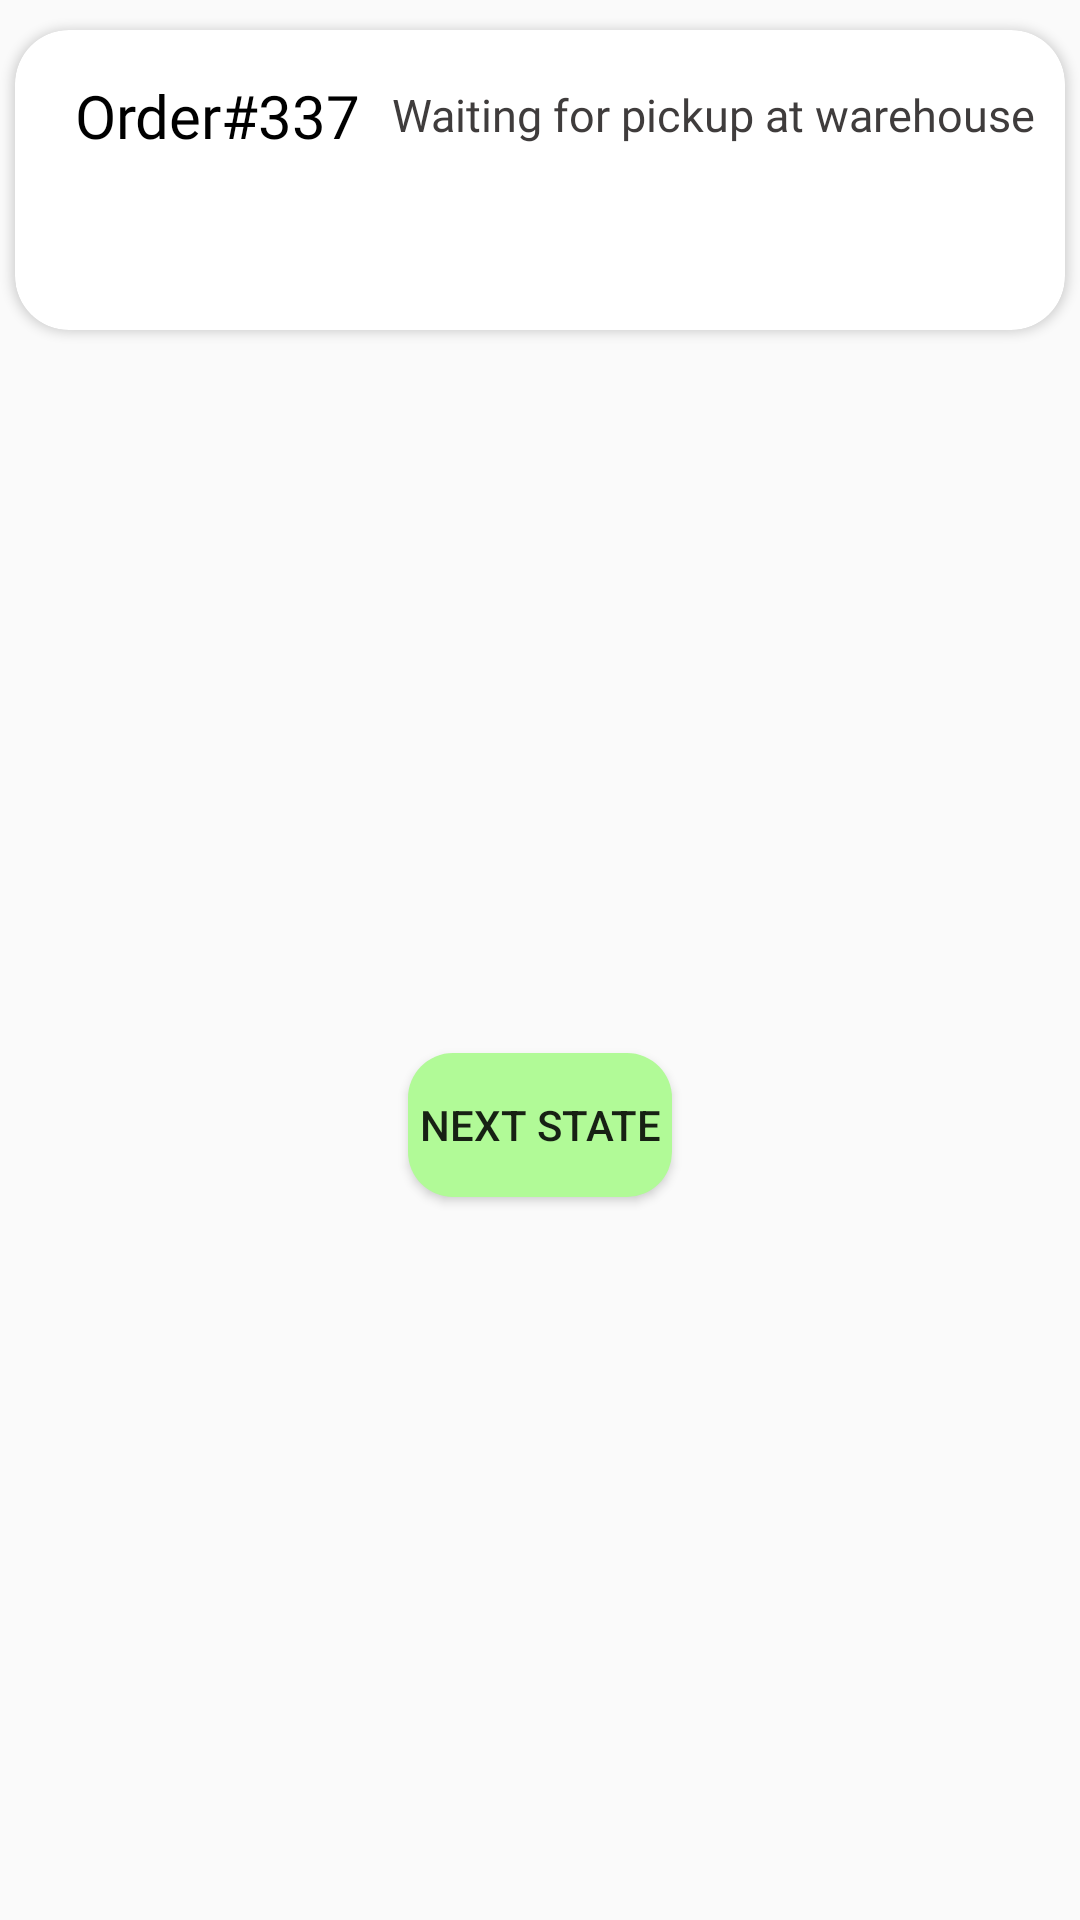

Write the Android layout XML for this screen, with the resource values it uses.
<!-- AndroidManifest.xml: application theme AppTheme -->
<!-- res/layout/merchant_orders_row.xml -->
<?xml version="1.0" encoding="utf-8"?>
<androidx.constraintlayout.widget.ConstraintLayout xmlns:android="http://schemas.android.com/apk/res/android"
    xmlns:app="http://schemas.android.com/apk/res-auto"
    xmlns:tools="http://schemas.android.com/tools"
    android:id="@+id/carView"
    android:layout_width="match_parent"
    android:layout_height="180dp">

    <androidx.cardview.widget.CardView
        android:id="@+id/cardViewOrder"
        android:layout_width="350dp"
        android:layout_height="100dp"
        android:contextClickable="true"
        android:layout_marginTop="10dp"
        app:cardCornerRadius="18dp"
        app:layout_constraintEnd_toEndOf="parent"
        app:layout_constraintStart_toStartOf="parent"
        app:layout_constraintTop_toTopOf="parent"
        app:strokeColor="@color/black"
        app:strokeWidth="3dp">

        <androidx.constraintlayout.widget.ConstraintLayout
            android:id="@+id/layoutOrder"
            android:layout_width="350dp"
            android:layout_height="100dp"
            android:contextClickable="true">

            <TextView
                android:id="@+id/textViewOrder"
                android:layout_width="wrap_content"
                android:layout_height="wrap_content"
                android:text="Order#337"
                android:textColor="@color/black"
                android:fontFamily="@font/roboto_medium"
                android:textSize="20sp"
                app:layout_constraintStart_toStartOf="parent"
                app:layout_constraintTop_toTopOf="parent"
                android:layout_marginStart="20dp"
                android:layout_marginTop="15dp"/>

            <TextView
                android:id="@+id/textViewState"
                android:layout_width="wrap_content"
                android:layout_height="wrap_content"
                android:text="Waiting for pickup at warehouse"
                android:textColor="#3F3C3C"
                android:fontFamily="@font/roboto_medium"
                android:textSize="15sp"
                app:layout_constraintEnd_toEndOf="parent"
                app:layout_constraintTop_toTopOf="parent"
                app:layout_constraintStart_toEndOf="@+id/textViewOrder"
                android:layout_marginTop="18dp"/>

        </androidx.constraintlayout.widget.ConstraintLayout>
    </androidx.cardview.widget.CardView>
    <Button
        android:id="@+id/btnNext"
        android:layout_width="wrap_content"
        android:layout_height="48dp"
        android:background="@drawable/rounded_button_back"
        android:text="next state"
        app:layout_constraintEnd_toEndOf="parent"
        app:layout_constraintStart_toStartOf="parent"
        app:layout_constraintTop_toBottomOf="@id/cardViewOrder"
        app:layout_constraintBottom_toBottomOf="parent">
    </Button>
</androidx.constraintlayout.widget.ConstraintLayout>
<!-- resources referenced by this layout -->
<resources>
  <!-- drawable rounded_button_back (drawable) -->
  <?xml version="1.0" encoding="utf-8"?>
  <shape
      xmlns:android="http://schemas.android.com/apk/res/android"
      android:shape="rectangle"
      android:padding="10dp">
  
      <solid android:color="#B1FA97"/>
  
      <corners
          android:bottomLeftRadius="15dp"
              android:bottomRightRadius="15dp"
              android:topLeftRadius="15dp"
              android:topRightRadius="15dp"/>
  </shape>
  <style name="AppTheme" parent="Theme.AppCompat.Light.NoActionBar" />
  <!-- not gathered from this repository: default colours our renderer supplied (Android Studio template values) -->
  <color name="black">#FF000000</color>
</resources>
